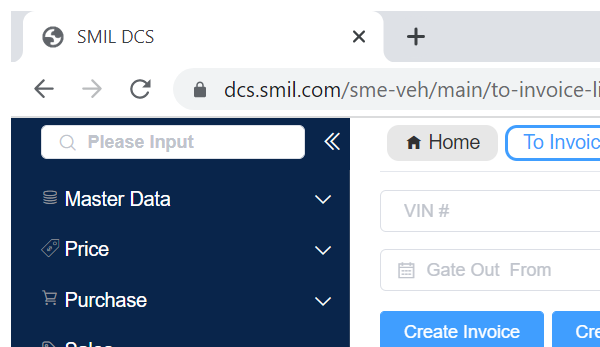
Task: Infrastructure d'entreprise robotique
Workflow: 6.Liste_des_factures

Step 1: Attach Browser 'chrome.exe  SMIL DCS' in window 'SMIL DCS' (chrome.exe)

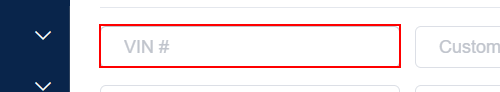
Step 2: type [in_VIN] into the text box

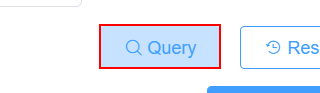
Step 3: click on the button 'Query'

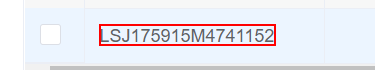
Step 4: find '{0}'

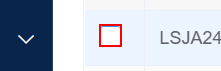
Step 5 [then]: click on 'Cocher la 1ére case'

Step 6 [else]: type [in_VIN] into the text box (same screen as step 2)

Step 7: click on the button 'Query' (same screen as step 3)

Step 8: find '{0}' (same screen as step 4)

Step 9 [then]: click on 'Cocher la 1ére case' (same screen as step 5)

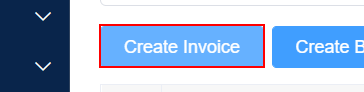
Step 10: click on the button 'Create Invoice'

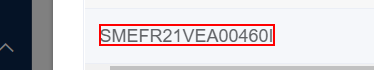
Step 11: get-text from 'Invoice #'

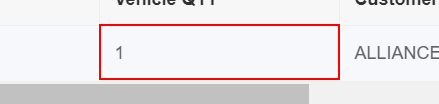
Step 12: get-text from 'Vehicule qty'

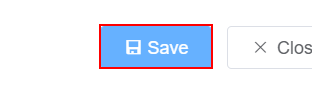
Step 13: click on the button 'Save'
